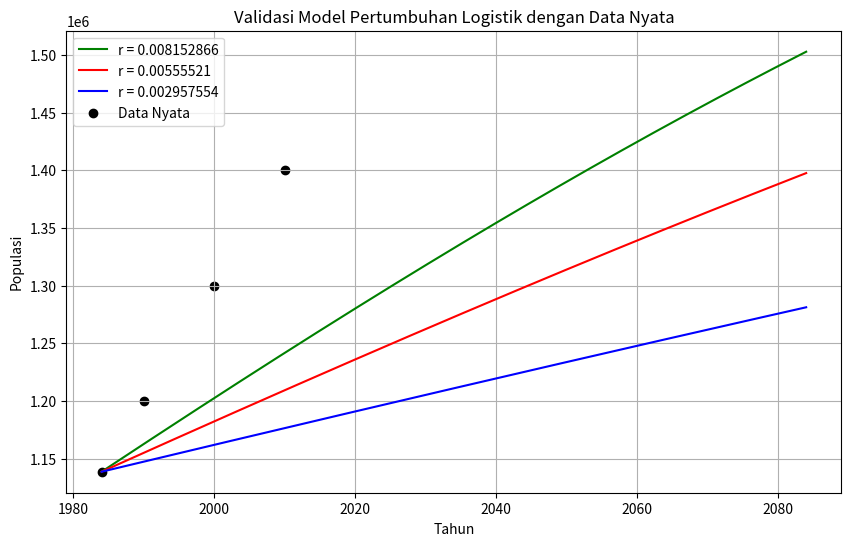

The script that saved this image:
# -*- coding: utf-8 -*-
"""Pertumbuhan_Logistik.ipynb

Automatically generated by Colab.

Original file is located at
    https://colab.research.google.com/<link-removed>
"""

import numpy as np
import matplotlib.pyplot as plt

# Parameter model logistik berdasarkan artikel
K = 2014150  # Kapasitas batas lingkungan
P0 = 1138542  # Populasi awal
r_values = [0.008152866, 0.00555521, 0.002957554]  # Laju intrinsik
T = 100  # Rentang waktu simulasi

def logistic_solution(t, P0, r, K):
    return K / (1 + ((K - P0) / P0) * np.exp(-r * t))

# Waktu simulasi
t_values = np.linspace(0, T, 200)

plt.figure(figsize=(10, 6))
colors = ['green', 'red', 'blue']
labels = [f'r = {r}' for r in r_values]

# Substitusi parameter ke dalam solusi logistik
for r, color, label in zip(r_values, colors, labels):
    P_values = logistic_solution(t_values, P0, r, K)
    plt.plot(t_values + 1984, P_values, color=color, label=label)  # Geser waktu ke tahun sebenarnya

# Data populasi nyata berdasarkan artikel
actual_data = {
    1984: 1138542, 1990: 1200000, 2000: 1300000, 2010: 1400000  # Contoh data nyata
}

# Tambahkan data nyata ke grafik
actual_years = list(actual_data.keys())
actual_population = list(actual_data.values())
plt.scatter(actual_years, actual_population, color='black', marker='o', label='Data Nyata')

plt.xlabel('Tahun')
plt.ylabel('Populasi')
plt.title('Validasi Model Pertumbuhan Logistik dengan Data Nyata')
plt.legend()
plt.grid()
plt.show()